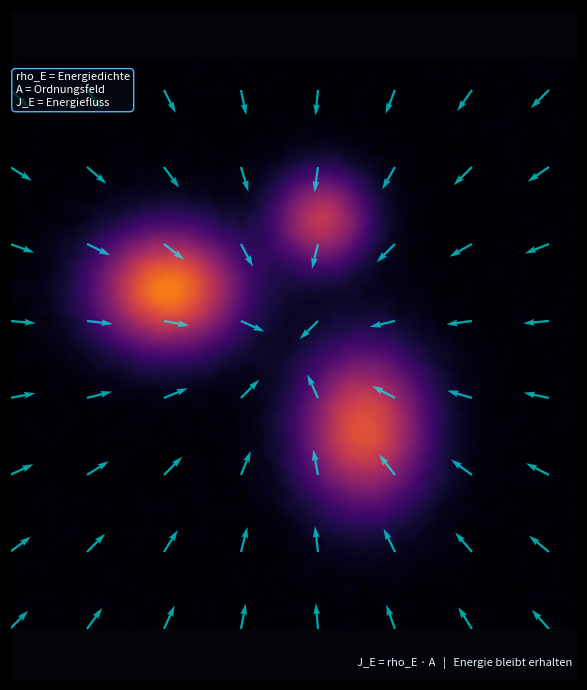

Write the Python code that produced this figure.
import numpy as np
import matplotlib.pyplot as plt
from matplotlib.animation import FuncAnimation

# ============================================================
# Zero-Lumi Zustands-Feld-Ordnungsmodell
# Pydroid-Version: langsam, sichtbar, stabiler
# ------------------------------------------------------------
# Kernidee:
#
# Gleiche Energieverteilung rho_E(x,y)
# + anderes Ordnungsfeld A(x,y)
# = anderer Energiefluss J_E
#
# Die Energie wird nicht neu erzeugt.
# Sie wird durch das Ordnungsfeld gelenkt und geformt.
#
# Modi:
# 1 = Diffus / kaum Ordnung
# 2 = Fluss nach rechts
# 3 = Wirbel / Rotation
# 4 = Fokus / Bündelung
# 5 = Helix-/Schrauben-Analog
# ============================================================

np.random.seed(11)

# ------------------------------------------------------------
# PYDROID-FREUNDLICHE EINSTELLUNGEN
# ------------------------------------------------------------
N = 60                  # Gittergröße, kleiner = schneller auf Handy
FRAMES = 1000           # Länge der Animation
START_DELAY = 150       # Anfang wird gehalten, damit man ihn sehen kann

DT = 0.008              # Zeitschritt, kleiner = langsamer
DIFFUSION = 0.004       # natürliche Verteilung
FLOW_STRENGTH = 0.18    # Stärke des Ordnungsfelds

MODE = 4
# 1 = diffus
# 2 = rechtsfluss
# 3 = wirbel
# 4 = fokus
# 5 = helix/schrauben-analog

SAVE_GIF = False
GIF_NAME = "state_field_energy_flow_pydroid.gif"

# ------------------------------------------------------------
# Raumgitter
# ------------------------------------------------------------
x = np.linspace(-1.0, 1.0, N)
y = np.linspace(-1.0, 1.0, N)
X, Y = np.meshgrid(x, y)

dx = x[1] - x[0]
dy = y[1] - y[0]


# ------------------------------------------------------------
# Anfangsenergie
# ------------------------------------------------------------
def gaussian(x0, y0, sx, sy, amp=1.0):
    return amp * np.exp(
        -(
            ((X - x0) ** 2) / (2 * sx ** 2)
            + ((Y - y0) ** 2) / (2 * sy ** 2)
        )
    )


rho = (
    gaussian(-0.45, 0.20, 0.18, 0.15, 1.0)
    + gaussian(0.25, -0.30, 0.16, 0.20, 0.85)
    + gaussian(0.10, 0.45, 0.12, 0.12, 0.70)
)

# leichte Grundenergie
rho += 0.03 * np.random.rand(N, N)

# Gesamtenergie auf 1 normieren
rho = rho / np.sum(rho)

rho_initial = rho.copy()


# ------------------------------------------------------------
# Mathematik-Helfer
# ------------------------------------------------------------
def normalize_field(Ax, Ay):
    mag = np.sqrt(Ax ** 2 + Ay ** 2) + 1e-9
    return Ax / mag, Ay / mag


def laplacian(Z):
    return (
        np.roll(Z, 1, axis=0)
        + np.roll(Z, -1, axis=0)
        + np.roll(Z, 1, axis=1)
        + np.roll(Z, -1, axis=1)
        - 4 * Z
    )


def divergence(Jx, Jy):
    dJx_dx = (np.roll(Jx, -1, axis=1) - np.roll(Jx, 1, axis=1)) / (2 * dx)
    dJy_dy = (np.roll(Jy, -1, axis=0) - np.roll(Jy, 1, axis=0)) / (2 * dy)
    return dJx_dx + dJy_dy


def clamp_edges(Z):
    # Rand beruhigen, damit auf Handy keine wilden Kanten entstehen
    Z[0, :] = Z[1, :]
    Z[-1, :] = Z[-2, :]
    Z[:, 0] = Z[:, 1]
    Z[:, -1] = Z[:, -2]
    return Z


# ------------------------------------------------------------
# Ordnungsfeld A(x,y,t)
# ------------------------------------------------------------
def order_field(mode, t):
    """
    A ist das Ordnungs-/Lenkfeld.
    Es erzeugt keine Energie.
    Es bestimmt nur, wie Energie fließt.
    """

    if mode == 1:
        # Diffus: fast keine klare Ordnung
        Ax = 0.08 * np.sin(5 * Y + 0.03 * t)
        Ay = 0.08 * np.cos(5 * X + 0.03 * t)

    elif mode == 2:
        # Energiefluss nach rechts
        Ax = np.ones_like(X)
        Ay = 0.18 * np.sin(4 * X + 0.04 * t)

    elif mode == 3:
        # Wirbel um Zentrum
        Ax = -Y
        Ay = X
        Ax, Ay = normalize_field(Ax, Ay)

    elif mode == 4:
        # Fokus zum Zentrum
        Ax = -X
        Ay = -Y
        Ax, Ay = normalize_field(Ax, Ay)

    elif mode == 5:
        # Helix-/Schrauben-Analog:
        # Rotation plus leichter Vorwärtsfluss
        rot_x = -Y
        rot_y = X
        rot_x, rot_y = normalize_field(rot_x, rot_y)

        axial_x = np.ones_like(X) * 0.65
        axial_y = 0.20 * np.sin(8 * X + 0.05 * t)

        Ax = 0.65 * rot_x + 0.55 * axial_x
        Ay = 0.65 * rot_y + 0.55 * axial_y
        Ax, Ay = normalize_field(Ax, Ay)

    else:
        Ax = np.zeros_like(X)
        Ay = np.zeros_like(Y)

    return Ax, Ay


def mode_name(mode):
    if mode == 1:
        return "Modus 1 — Diffus: Energie bleibt weich verteilt"
    if mode == 2:
        return "Modus 2 — Rechtsfluss: Ordnung lenkt Energie"
    if mode == 3:
        return "Modus 3 — Wirbel: Energie rotiert"
    if mode == 4:
        return "Modus 4 — Fokus: Energie bündelt sich"
    if mode == 5:
        return "Modus 5 — Helix-Analog: Rotation + Fluss"
    return "Unbekannter Modus"


# ------------------------------------------------------------
# Plot
# ------------------------------------------------------------
fig, ax = plt.subplots(figsize=(8, 7))
fig.patch.set_facecolor("black")
ax.set_facecolor("#02040a")

im = ax.imshow(
    rho,
    extent=[-1, 1, -1, 1],
    origin="lower",
    cmap="inferno",
    interpolation="bilinear",
    vmin=0,
    vmax=np.max(rho_initial) * 1.4,
)

# weniger Pfeile = besser für Pydroid
skip = 8
Ax0, Ay0 = order_field(MODE, 0)

quiv = ax.quiver(
    X[::skip, ::skip],
    Y[::skip, ::skip],
    Ax0[::skip, ::skip],
    Ay0[::skip, ::skip],
    color="cyan",
    alpha=0.65,
    scale=22,
    width=0.004,
)

title = ax.text(
    0,
    1.12,
    "",
    color="white",
    fontsize=13,
    ha="center",
    va="center",
    fontweight="bold",
)

subtitle = ax.text(
    0,
    1.04,
    "",
    color="#bfefff",
    fontsize=9,
    ha="center",
    va="center",
)

energy_text = ax.text(
    -0.98,
    -1.12,
    "",
    color="#e8f7ff",
    fontsize=8,
    ha="left",
    va="center",
)

formula_text = ax.text(
    0.98,
    -1.12,
    "J_E = rho_E · A   |   Energie bleibt erhalten",
    color="#e8f7ff",
    fontsize=8,
    ha="right",
    va="center",
)

legend_text = ax.text(
    -0.98,
    0.96,
    "rho_E = Energiedichte\nA = Ordnungsfeld\nJ_E = Energiefluss",
    color="white",
    fontsize=8,
    ha="left",
    va="top",
    bbox=dict(
        boxstyle="round,pad=0.35",
        facecolor=(0.02, 0.04, 0.08, 0.72),
        edgecolor="#4db6ff",
    ),
)

ax.set_xlim(-1, 1)
ax.set_ylim(-1.18, 1.18)
ax.set_xticks([])
ax.set_yticks([])


# ------------------------------------------------------------
# Update-Funktion
# ------------------------------------------------------------
def update(frame):
    global rho

    # --------------------------------------------------------
    # STARTPAUSE:
    # Erst Anfangszustand zeigen.
    # --------------------------------------------------------
    if frame < START_DELAY:
        Ax, Ay = order_field(MODE, 0)

        im.set_data(rho_initial)
        im.set_clim(0, np.max(rho_initial) * 1.4)

        if frame % 5 == 0:
            quiv.set_UVC(Ax[::skip, ::skip], Ay[::skip, ::skip])

        title.set_text("Zero-Lumi Zustands-Feld-Ordnungsmodell")
        subtitle.set_text("Startzustand — gleiche Energieverteilung wird gehalten")

        total_energy = np.sum(rho_initial)
        max_energy = np.max(rho_initial)
        center_energy = rho_initial[
            N // 2 - 5:N // 2 + 5,
            N // 2 - 5:N // 2 + 5
        ].sum()

        energy_text.set_text(
            f"STARTPAUSE | Gesamt={total_energy:.4f} | Max={max_energy:.6f} | Zentrum={center_energy:.4f}"
        )

        return im, quiv, title, subtitle, energy_text, formula_text, legend_text

    # --------------------------------------------------------
    # echte Simulationszeit nach Startpause
    # --------------------------------------------------------
    t = frame - START_DELAY

    Ax, Ay = order_field(MODE, t)

    # Energiefluss:
    # vorhandene Energie wird durch A gelenkt
    Jx = FLOW_STRENGTH * rho * Ax
    Jy = FLOW_STRENGTH * rho * Ay

    # Kontinuitätsgleichung:
    # rho(t+dt) = rho - div(J)*dt + Diffusion
    divJ = divergence(Jx, Jy)

    rho_new = rho - DT * divJ + DIFFUSION * laplacian(rho)

    rho_new = clamp_edges(rho_new)
    rho_new = np.clip(rho_new, 0, None)

    # Gesamtenergie stabil halten
    total_before = np.sum(rho)
    total_after = np.sum(rho_new)

    if total_after > 0:
        rho_new *= total_before / total_after

    rho = rho_new

    # Anzeige aktualisieren
    im.set_data(rho)
    im.set_clim(0, max(np.max(rho) * 1.15, 1e-6))

    if frame % 5 == 0:
        quiv.set_UVC(Ax[::skip, ::skip], Ay[::skip, ::skip])

    total_energy = np.sum(rho)
    max_energy = np.max(rho)
    center_energy = rho[
        N // 2 - 5:N // 2 + 5,
        N // 2 - 5:N // 2 + 5
    ].sum()

    title.set_text("Zero-Lumi Zustands-Feld-Ordnungsmodell")
    subtitle.set_text(mode_name(MODE))

    energy_text.set_text(
        f"Gesamt={total_energy:.4f} | Max={max_energy:.6f} | Zentrum={center_energy:.4f}"
    )

    return im, quiv, title, subtitle, energy_text, formula_text, legend_text


# ------------------------------------------------------------
# Animation
# ------------------------------------------------------------
ani = FuncAnimation(
    fig,
    update,
    frames=FRAMES,
    interval=70,   # größer = langsamer
    blit=False
)

plt.tight_layout()

if SAVE_GIF:
    ani.save(GIF_NAME, writer="pillow", fps=20)
    print("GIF gespeichert als:", GIF_NAME)

plt.show()
